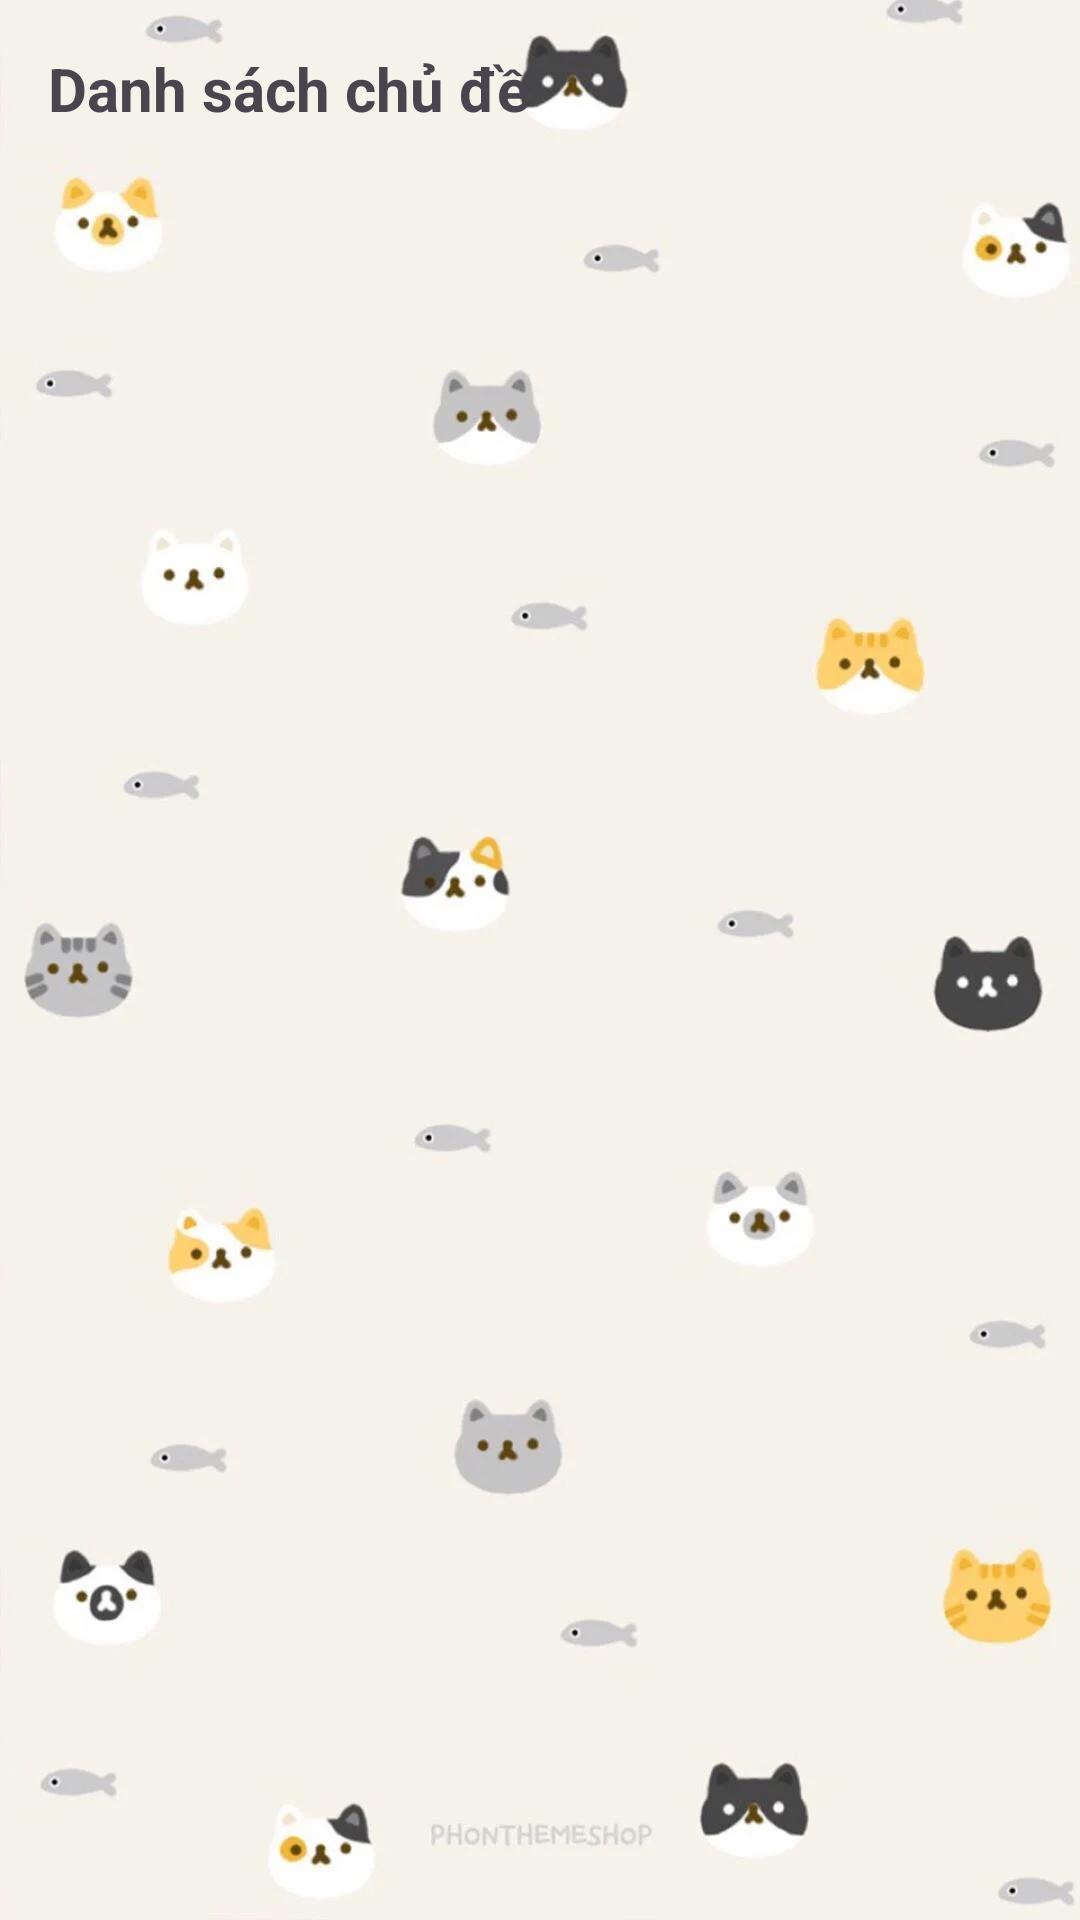

Write the Android layout XML for this screen, with the resource values it uses.
<!-- AndroidManifest.xml: application theme Theme.EnglishLearning6to9 -->
<!-- res/layout/activity_topic_list.xml -->
<LinearLayout
    xmlns:android="http://schemas.android.com/apk/res/android"
    android:layout_width="match_parent"
    android:layout_height="match_parent"
    android:orientation="vertical"
    android:background="@drawable/cute"
    android:padding="16dp">

    <TextView
        android:id="@+id/tv_title"
        android:layout_width="wrap_content"
        android:layout_height="wrap_content"
        android:text="Danh sách chủ đề"
        android:textStyle="bold"
        android:textSize="20sp"
        android:layout_marginBottom="16dp"/>

    <ListView
        android:id="@+id/list_topic"
        android:layout_width="match_parent"
        android:layout_height="wrap_content"/>

</LinearLayout>
<!-- resources referenced by this layout -->
<resources>
  <!-- drawable cute: webp bitmap (drawable, 22716 bytes) -->
  <style name="Theme.EnglishLearning6to9" parent="Base.Theme.EnglishLearning6to9" />
  <style name="Base.Theme.EnglishLearning6to9" parent="Theme.Material3.DayNight.NoActionBar">
          
          
      </style>
</resources>
